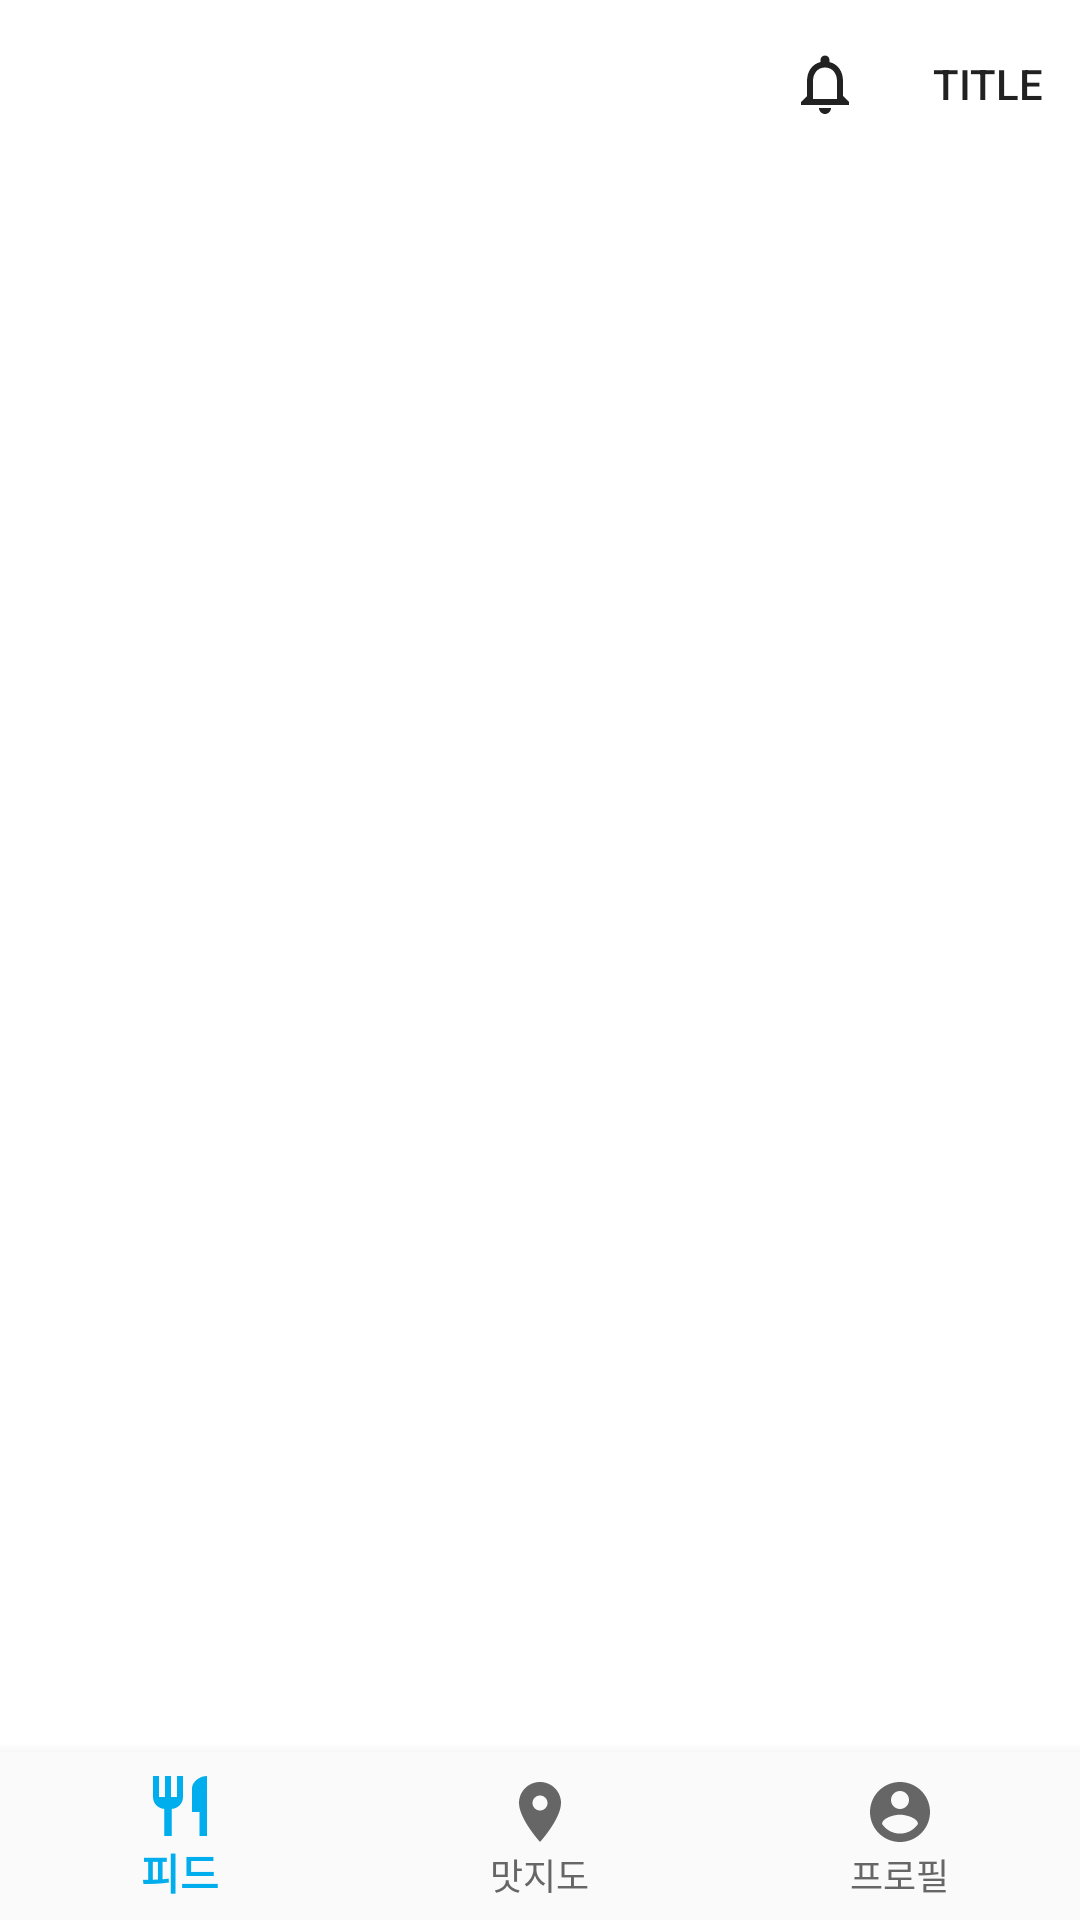

Produce the Android XML layout that renders to this screen, including the resource entries it uses.
<!-- AndroidManifest.xml: application theme AppTheme -->
<!-- res/layout/activity_main.xml -->
<?xml version="1.0" encoding="utf-8"?>
<androidx.constraintlayout.widget.ConstraintLayout xmlns:android="http://schemas.android.com/apk/res/android"
    xmlns:tools="http://schemas.android.com/apk/res-auto"
    android:layout_width="match_parent"
    android:layout_height="match_parent"
    android:background="#ffffff">

    <include
        layout="@layout/view_loader"
        android:id="@+id/loaderLayout"
        android:layout_width="match_parent"
        android:layout_height="match_parent"
        android:visibility="gone" />

    <include
        layout="@layout/view_toolbar"
        android:layout_width="match_parent"
        android:layout_height="wrap_content"
        tools:layout_constraintEnd_toEndOf="parent"
        tools:layout_constraintStart_toStartOf="parent"
        tools:layout_constraintTop_toTopOf="parent" />

    <FrameLayout
        android:id="@+id/container"
        android:layout_width="match_parent"
        android:layout_height="0dp"

        tools:layout_constraintBottom_toTopOf="@+id/bottomNavigationView"
        tools:layout_constraintEnd_toEndOf="parent"
        tools:layout_constraintStart_toStartOf="parent"
        tools:layout_constraintTop_toBottomOf="@+id/toolbar">

    </FrameLayout>

    <com.google.android.material.bottomnavigation.BottomNavigationView
        android:id="@+id/bottomNavigationView"
        android:layout_width="match_parent"
        android:layout_height="wrap_content"
        android:background="?android:attr/windowBackground"
        tools:itemIconTint="@drawable/bottomnavi_color"
        tools:itemTextColor="@drawable/bottomnavi_color"
        tools:layout_constraintBottom_toBottomOf="parent"
        tools:layout_constraintEnd_toEndOf="parent"
        tools:layout_constraintStart_toStartOf="parent"
        tools:menu="@menu/bottom_navigation">

    </com.google.android.material.bottomnavigation.BottomNavigationView>
</androidx.constraintlayout.widget.ConstraintLayout>
<!-- res/layout/view_loader.xml (included above) -->
<?xml version="1.0" encoding="utf-8"?>
<RelativeLayout xmlns:android="http://schemas.android.com/apk/res/android"

    android:layout_width="match_parent"
    android:layout_height="match_parent"
    android:background="#A3888888"
    android:clickable="true">

    <ProgressBar
        android:id="@+id/progressBar"
        style="@android:style/Widget.Holo.Light.ProgressBar"
        android:layout_width="90dp"

        android:layout_height="90dp"
        android:layout_centerInParent="true"
        android:indeterminateDrawable="@drawable/progressbar_image" />

    <TextView
        android:id="@+id/textView8"
        android:layout_width="wrap_content"
        android:layout_height="wrap_content"
        android:layout_below="@id/progressBar"
        android:layout_alignParentEnd="false"
        android:layout_centerInParent="true"
        android:layout_marginTop="10dp"
        android:text="Loading.."
        android:textColor="#FFFFFF"
        android:textSize="20sp"
        android:textStyle="bold" />
</RelativeLayout>
<!-- res/layout/view_toolbar.xml (included above) -->
<?xml version="1.0" encoding="utf-8"?>
<androidx.appcompat.widget.Toolbar xmlns:android="http://schemas.android.com/apk/res/android"
    xmlns:app="http://schemas.android.com/apk/res-auto"
    xmlns:tools="http://schemas.android.com/tools"
    android:id="@+id/toolbar"
    android:layout_width="match_parent"
    android:layout_height="?attr/actionBarSize"
    android:background="#FFFFFF"
    android:elevation="0dp"
    android:theme="@style/AppTheme"
    android:visibility="visible"
    app:menu="@menu/toolbar_item"
    app:popupTheme="@style/ThemeOverlay.AppCompat.Light"
    app:subtitleTextColor=" #222222"
    app:titleTextColor=" #222222" />
<!-- resources referenced by this layout -->
<resources>
  <!-- drawable bottomnavi_color (drawable) -->
  <?xml version="1.0" encoding="utf-8"?>
  <selector xmlns:android="http://schemas.android.com/apk/res/android">
      <item android:color="#00aded" android:state_checked="true" />
      <item android:color="#666666" android:state_checked="false" />
  </selector>
  <!-- drawable progressbar_image (drawable) -->
  <?xml version="1.0" encoding="utf-8"?>
  <animated-rotate
      xmlns:android="http://schemas.android.com/apk/res/android"
      android:drawable="@drawable/ic_logo"
      android:pivotX="50%"
      android:pivotY="50%">
  </animated-rotate>
  <style name="AppTheme" parent="Theme.AppCompat.Light.NoActionBar">
          
          <item name="colorPrimary">@color/colorPrimary</item>
          <item name="colorPrimaryDark">@color/myStatusBarColor</item>          
          <item name="colorAccent">@color/colorAccent</item>
          <item name="colorControlNormal">#ffffff</item>
          <item name="android:windowLightStatusBar">true</item>
  
      </style>
  <!-- drawable ic_logo (drawable) -->
  <vector xmlns:android="http://schemas.android.com/apk/res/android"
      android:width="106.749dp"
      android:height="107.207dp"
      android:viewportWidth="106.749"
      android:viewportHeight="107.207">
    <path
        android:pathData="m65.098,14.062 l6.343,17.782 18.878,-0.4c11.101,-0.233 16.065,13.839 7.269,20.622l-14.95,11.527 6.213,17.828c3.654,10.488 -8.199,19.558 -17.363,13.287l-15.586,-10.657 -15.036,11.418c-8.844,6.715 -21.131,-1.754 -18.002,-12.409l5.32,-18.114 -15.506,-10.773c-9.121,-6.339 -4.863,-20.64 6.238,-20.956l18.872,-0.538 5.455,-18.075c3.207,-10.629 18.125,-11 21.854,-0.543"
        android:fillColor="#fcd997"/>
    <path
        android:pathData="M45.626,40.966v5.429"
        android:strokeLineJoin="round"
        android:strokeWidth="5"
        android:fillColor="#00000000"
        android:strokeColor="#755b4a"
        android:strokeLineCap="round"/>
    <path
        android:pathData="M62.368,40.966v5.429"
        android:strokeLineJoin="round"
        android:strokeWidth="5"
        android:fillColor="#00000000"
        android:strokeColor="#755b4a"
        android:strokeLineCap="round"/>
    <path
        android:pathData="M59.939,59.423a9.633,9.633 0,0 1,-11.884 0"
        android:strokeLineJoin="round"
        android:strokeWidth="5"
        android:fillColor="#00000000"
        android:strokeColor="#755b4a"
        android:strokeLineCap="round"/>
    <path
        android:pathData="M41.066,53.145a4.582,4.582 0,1 1,-4.582 -4.581,4.581 4.581,0 0,1 4.582,4.581"
        android:fillColor="#fe984d"/>
    <path
        android:pathData="M66.928,53.145a4.581,4.581 0,1 0,4.581 -4.581,4.581 4.581,0 0,0 -4.581,4.581"
        android:fillColor="#fe984d"/>
  </vector>
  <color name="colorPrimary">#6200EE</color>
  <color name="myStatusBarColor">#ffffff</color>
  <color name="colorAccent">#5ED3FF</color>
</resources>
